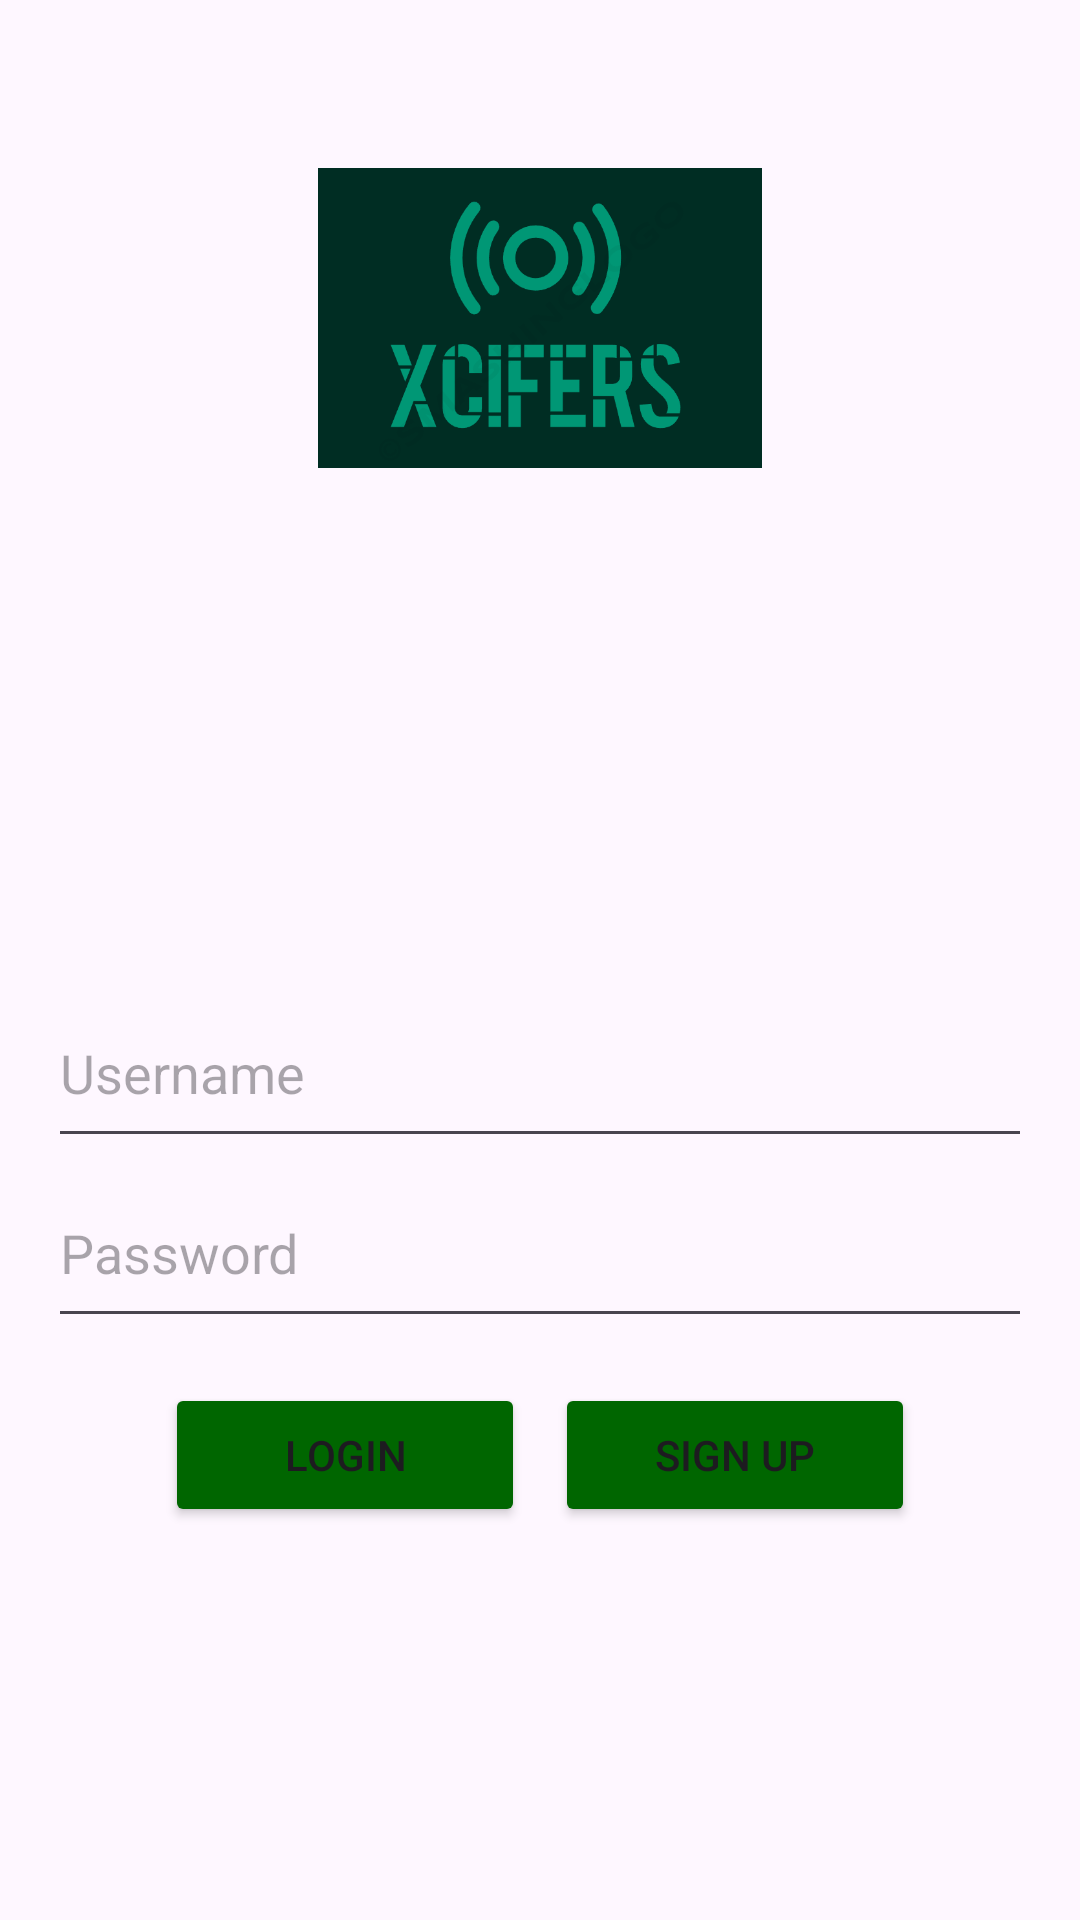

Produce the Android XML layout that renders to this screen, including the resource entries it uses.
<!-- AndroidManifest.xml: activity theme Theme.Material3.Light.NoActionBar -->
<!-- res/layout/activity_main.xml -->
<?xml version="1.0" encoding="utf-8"?>
<LinearLayout xmlns:android="http://schemas.android.com/apk/res/android"
    android:layout_width="match_parent"
    android:layout_height="match_parent"
    android:orientation="vertical"
    android:padding="16dp">

    
    <ImageView
        android:layout_width="wrap_content"
        android:layout_height="100dp"
        android:layout_marginTop="40dp"
        android:src="@drawable/mylogo"/>

    <EditText
        android:id="@+id/username"
        android:layout_width="match_parent"
        android:layout_height="60dp"
        android:layout_marginTop="170dp"
        android:hint="Username"
        android:inputType="text" />

    
    <EditText
        android:id="@+id/password"
        android:layout_width="match_parent"
        android:layout_height="60dp"
        android:hint="Password"
        android:inputType="textPassword" />

    <androidx.appcompat.widget.LinearLayoutCompat
    android:layout_width="wrap_content"
    android:layout_height="wrap_content"
    android:layout_gravity="center"
    android:layout_marginTop="15dp"
    android:orientation="horizontal">
    <Button
        android:id="@+id/appCompatButton"
        android:layout_width="120dp"
        android:layout_height="wrap_content"
        android:backgroundTint="#006600"
        android:layout_marginRight="10dp"
        android:text="Login" />
    <Button
        android:id="@+id/signup"
        android:layout_width="120dp"
        android:backgroundTint="#006600"
        android:layout_height="wrap_content"
        android:text="Sign Up" />
</androidx.appcompat.widget.LinearLayoutCompat>

</LinearLayout>
<!-- resources referenced by this layout -->
<resources>
  <!-- drawable mylogo: png bitmap (drawable, 20683 bytes) -->
</resources>
